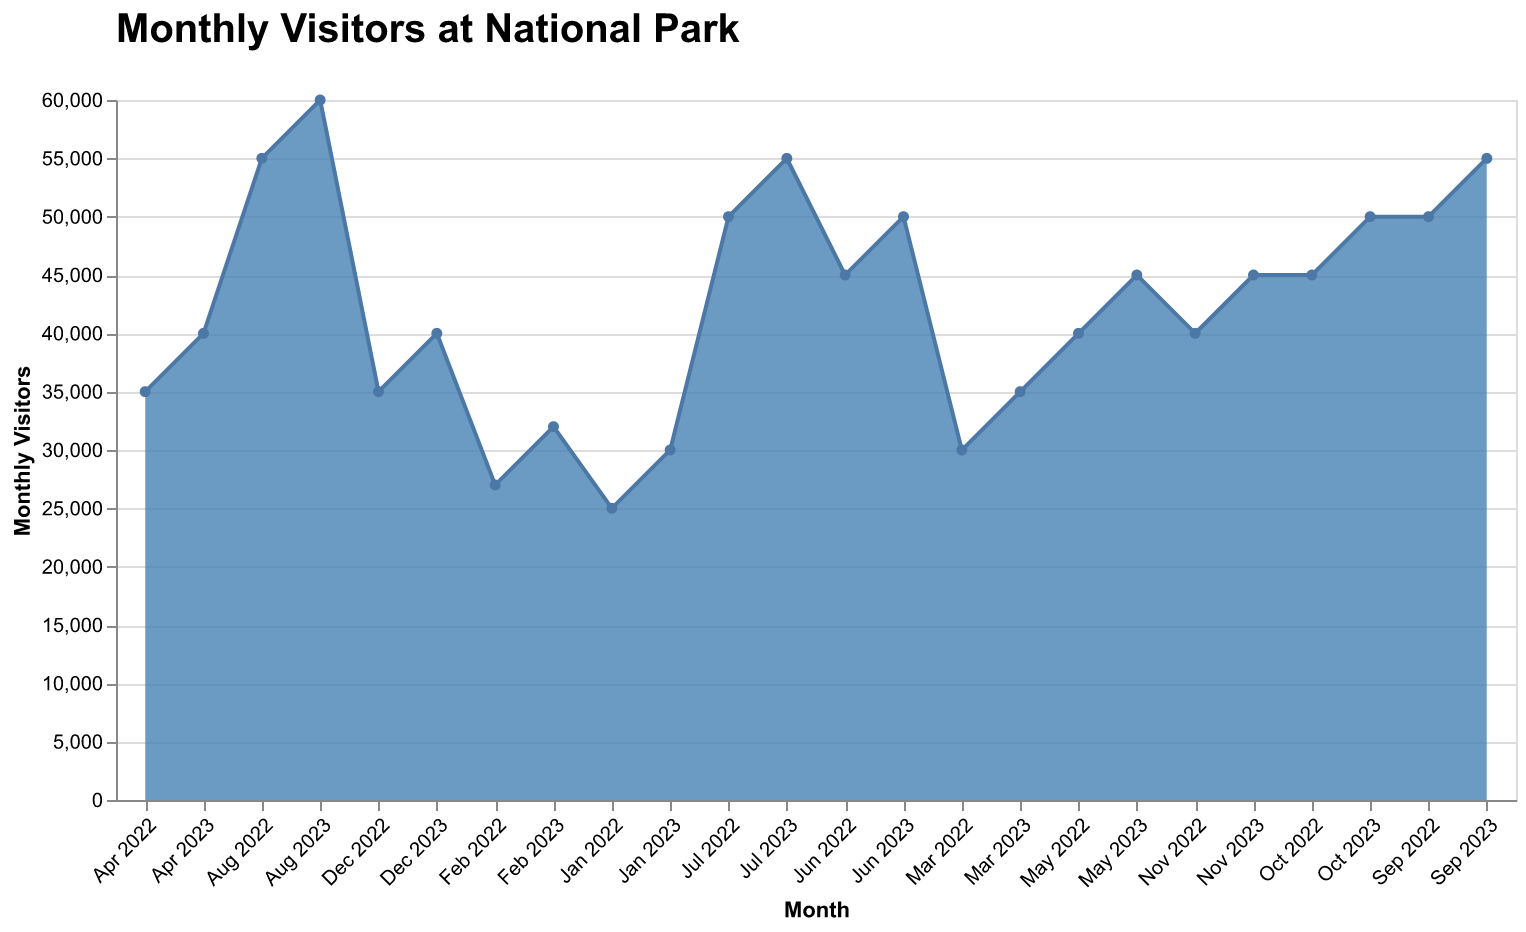

Values plotted in this chart, from the file beside it:
Month, Visitors
Jan 2022, 25000
Feb 2022, 27000
Mar 2022, 30000
Apr 2022, 35000
May 2022, 40000
Jun 2022, 45000
Jul 2022, 50000
Aug 2022, 55000
Sep 2022, 50000
Oct 2022, 45000
Nov 2022, 40000
Dec 2022, 35000
Jan 2023, 30000
Feb 2023, 32000
Mar 2023, 35000
Apr 2023, 40000
May 2023, 45000
Jun 2023, 50000
Jul 2023, 55000
Aug 2023, 60000
Sep 2023, 55000
Oct 2023, 50000
Nov 2023, 45000
Dec 2023, 40000
